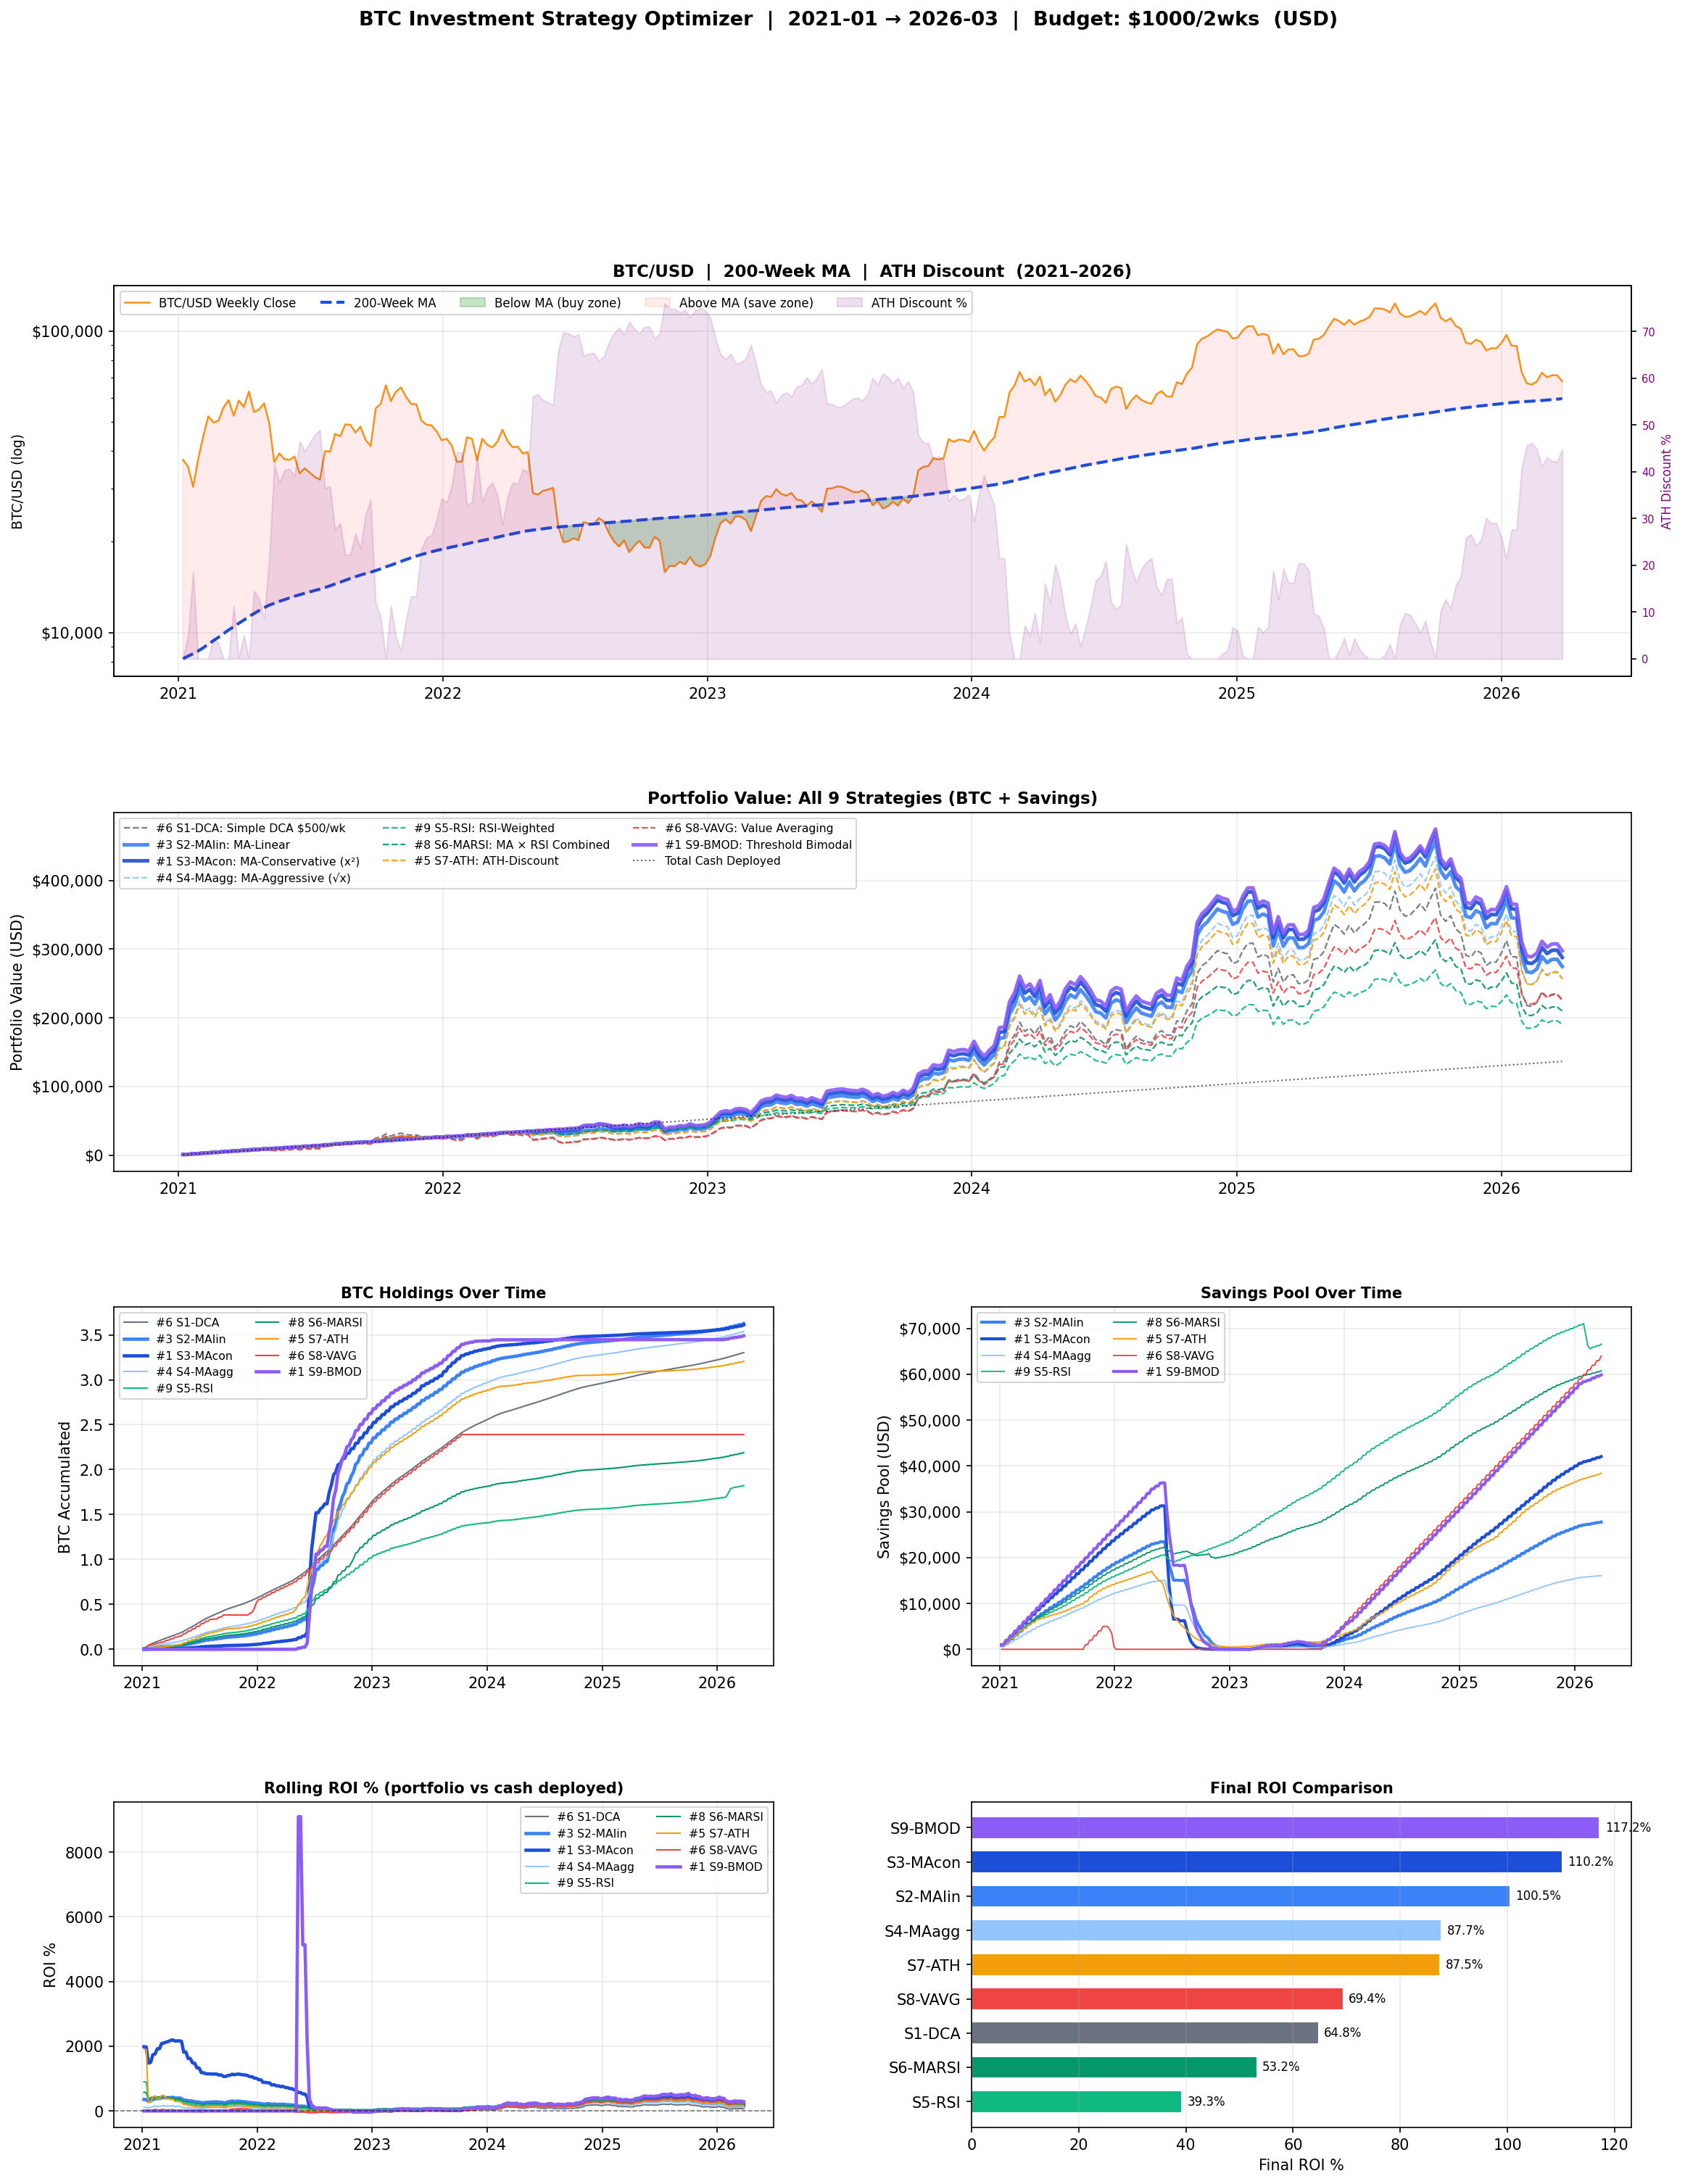

Write the Python code that produced this figure.
"""
BTC 全策略回测优化器 (2021-2026)
===================================
预算: 每2周 $1000 (USD等值) / 对比基准: 每周 $500 简单DCA
数据: Kraken BTC/USD 周线

测试9种策略:
  S1  Simple DCA             — $500/周，永远全买
  S2  MA-Linear              — 分配比 = MA200w/price
  S3  MA-Conservative        — 分配比 = (MA200w/price)²  (高位极度保守)
  S4  MA-Aggressive          — 分配比 = √(MA200w/price)  (高位仍买不少)
  S5  RSI-Weighted           — 低RSI买更多，高RSI存钱
  S6  MA × RSI Combined      — MA信号 × RSI信号 联合决策
  S7  ATH-Discount           — 距高点越远买越多
  S8  Value Averaging        — 以恒定速率增长组合价值为目标
  S9  Threshold Bimodal      — 低于MA全力买+动用存款；高于1.5xMA全存

所有带存款池的策略: 每2周预算 $1000，未用资金进存款，价格低时从存款额外提取
"""

import time
import requests
import pandas as pd
import numpy as np
import matplotlib
matplotlib.use("Agg")
import matplotlib.pyplot as plt
import matplotlib.ticker as mticker
import matplotlib.gridspec as gridspec
from datetime import datetime, timezone
from dataclasses import dataclass, field
from typing import Callable


# ══════════════════════════════════════════════
# 1. 数据获取
# ══════════════════════════════════════════════

def fetch_kraken_weekly() -> pd.DataFrame:
    """BTC/USD 周线 OHLCV (Kraken 公开 API)"""
    url    = "https://api.kraken.com/0/public/OHLC"
    params = {"pair": "XBTUSD", "interval": 10080}

    print("Downloading BTC/USD weekly OHLCV from Kraken ...")
    for attempt in range(5):
        try:
            resp = requests.get(url, params=params, timeout=30)
            resp.raise_for_status()
            data = resp.json()
            if data.get("error"):
                raise RuntimeError(f"Kraken: {data['error']}")
            result = data["result"]
            key    = [k for k in result if k != "last"][0]
            rows   = result[key]
            break
        except Exception as e:
            print(f"  Retry {attempt+1}: {e}")
            time.sleep(5)
    else:
        raise RuntimeError("Failed to fetch data.")

    df = pd.DataFrame(rows, columns=[
        "time","open","high","low","close","vwap","volume","count"])
    df["date"]  = pd.to_datetime(df["time"].astype(int), unit="s", utc=True)
    for col in ["open","high","low","close","vwap","volume"]:
        df[col] = df[col].astype(float)
    df = df.drop_duplicates("date").set_index("date").sort_index()
    print(f"  {len(df)} weekly candles  "
          f"({df.index[0].date()} → {df.index[-1].date()})")
    return df


def build_indicators(df: pd.DataFrame) -> pd.DataFrame:
    """
    计算所有策略需要的技术指标:
      ma200w   — 200周简单均线
      rsi14    — 14周RSI
      ath      — 历史最高价 (滚动)
      ath_disc — ATH折扣率 = (ATH - close) / ATH  ∈ [0, 1)
    """
    df = df.copy()
    df["ma200w"]   = df["close"].rolling(200, min_periods=1).mean()
    df["rsi14"]    = _calc_rsi(df["close"], period=14)
    df["ath"]      = df["close"].cummax()
    df["ath_disc"] = (df["ath"] - df["close"]) / df["ath"]
    return df


def _calc_rsi(series: pd.Series, period: int = 14) -> pd.Series:
    delta = series.diff()
    gain  = delta.clip(lower=0).ewm(com=period - 1, adjust=False).mean()
    loss  = (-delta.clip(upper=0)).ewm(com=period - 1, adjust=False).mean()
    rs    = gain / loss.replace(0, 1e-9)
    return 100 - (100 / (1 + rs))


# ══════════════════════════════════════════════
# 2. 策略定义
# ══════════════════════════════════════════════

@dataclass
class Strategy:
    name:        str
    short:       str
    color:       str
    biweekly:    float = 1000.0   # budget added every 2 weeks (USD)
    weekly_flat: float = 0.0      # flat weekly spend (for S1 simple DCA)
    # Allocation fn: (price, ma, rsi, ath_disc, savings) -> (invest_pct, extra_from_savings)
    # invest_pct applies to available_funds
    # extra_from_savings is absolute $ to pull from savings (capped internally)
    alloc_fn:    Callable = field(default=None)
    notes:       str = ""


def _alloc_s1(price, ma, rsi, disc, savings):
    """S1: Simple DCA — always 100% of flat $500"""
    return 1.0, 0.0

def _alloc_s2(price, ma, rsi, disc, savings):
    """S2: MA-Linear — invest_pct = ma/price (capped 1)"""
    pct   = min(1.0, ma / price)
    extra = 0.0
    if price <= ma:
        deviation = min(0.30, (ma - price) / ma)
        extra = savings * deviation
    return pct, extra

def _alloc_s3(price, ma, rsi, disc, savings):
    """S3: MA-Conservative — invest_pct = (ma/price)²"""
    pct   = min(1.0, (ma / price) ** 2)
    extra = 0.0
    if price <= ma:
        deviation = min(0.50, ((ma - price) / ma) ** 0.5)
        extra = savings * deviation
    return pct, extra

def _alloc_s4(price, ma, rsi, disc, savings):
    """S4: MA-Aggressive — invest_pct = √(ma/price)"""
    pct   = min(1.0, (ma / price) ** 0.5)
    extra = 0.0
    if price <= ma:
        deviation = min(0.20, (ma - price) / ma)
        extra = savings * deviation
    return pct, extra

def _alloc_s5(price, ma, rsi, disc, savings):
    """S5: RSI-Weighted — high RSI = save; low RSI = deploy savings"""
    # rsi: 0–100; invest_pct = 1 - rsi/100, clamped [0.1, 1.0]
    pct   = max(0.10, min(1.0, 1.0 - rsi / 100.0))
    extra = 0.0
    if rsi < 30:
        # Oversold: pull extra from savings proportional to how oversold
        depth = (30 - rsi) / 30          # 0→1 as RSI falls 30→0
        extra = savings * min(0.40, depth * 0.5)
    return pct, extra

def _alloc_s6(price, ma, rsi, disc, savings):
    """S6: MA × RSI Combined — geometric mean of MA signal & RSI signal"""
    ma_sig  = min(1.0, ma / price)
    rsi_sig = max(0.10, 1.0 - rsi / 100.0)
    # Geometric mean keeps the signal in (0,1)
    pct   = (ma_sig * rsi_sig) ** 0.5
    extra = 0.0
    if price <= ma and rsi < 35:
        depth = min(0.45, (1 - rsi / 35) * (ma - price) / ma)
        extra = savings * depth
    return pct, extra

def _alloc_s7(price, ma, rsi, disc, savings):
    """S7: ATH-Discount — invest proportional to distance from ATH"""
    # disc = 0 at ATH, 0.8 means 80% below ATH
    # sigmoid-like: even at ATH still invest a little
    pct   = max(0.05, min(1.0, disc ** 0.4))
    extra = 0.0
    if disc > 0.50:   # >50% off ATH: pull extra savings
        depth = min(0.35, (disc - 0.50) * 0.7)
        extra = savings * depth
    return pct, extra

def _alloc_s8(price, ma, rsi, disc, savings):
    """S8: Value Averaging — target portfolio grows $500/week linearly"""
    # Handled specially in the backtest loop (needs portfolio_value context)
    return 1.0, 0.0   # placeholder; logic is in the loop

def _alloc_s9(price, ma, rsi, disc, savings):
    """S9: Threshold Bimodal
    price < MA          → invest 100% + pull heavy savings
    MA ≤ price < 1.5×MA → linear taper 100%→10%
    price ≥ 1.5×MA      → invest nothing (accumulate everything)
    """
    if price < ma:
        depth = min(0.50, (ma - price) / ma * 1.5)
        return 1.0, savings * depth
    ratio = price / ma   # ≥1
    if ratio >= 1.5:
        return 0.0, 0.0
    pct = 1.0 - (ratio - 1.0) / 0.5   # linear 1→0 for ratio 1→1.5
    return pct, 0.0


STRATEGIES = [
    Strategy("Simple DCA $500/wk",      "S1-DCA",   "#6b7280", biweekly=0,      weekly_flat=500,  alloc_fn=_alloc_s1,  notes="Baseline: $500 every week, no savings"),
    Strategy("MA-Linear",               "S2-MAlin",  "#3b82f6", biweekly=1000,   alloc_fn=_alloc_s2,  notes="invest_pct = ma/price; saves above MA"),
    Strategy("MA-Conservative (x²)",    "S3-MAcon",  "#1d4ed8", biweekly=1000,   alloc_fn=_alloc_s3,  notes="invest_pct = (ma/price)²; very conservative at tops"),
    Strategy("MA-Aggressive (√x)",      "S4-MAagg",  "#93c5fd", biweekly=1000,   alloc_fn=_alloc_s4,  notes="invest_pct = √(ma/price); buys more even above MA"),
    Strategy("RSI-Weighted",            "S5-RSI",    "#10b981", biweekly=1000,   alloc_fn=_alloc_s5,  notes="invest_pct = 1 - RSI/100; deploys savings when RSI<30"),
    Strategy("MA × RSI Combined",       "S6-MARSI",  "#059669", biweekly=1000,   alloc_fn=_alloc_s6,  notes="Geometric mean of MA signal & RSI signal"),
    Strategy("ATH-Discount",            "S7-ATH",    "#f59e0b", biweekly=1000,   alloc_fn=_alloc_s7,  notes="invest_pct = disc^0.4; more discount = more buy"),
    Strategy("Value Averaging",         "S8-VAVG",   "#ef4444", biweekly=1000,   alloc_fn=_alloc_s8,  notes="Target $500/wk linear growth; surplus goes to savings"),
    Strategy("Threshold Bimodal",       "S9-BMOD",   "#8b5cf6", biweekly=1000,   alloc_fn=_alloc_s9,  notes="Below MA=all-in+savings; >1.5×MA=save everything"),
]


# ══════════════════════════════════════════════
# 3. 回测引擎
# ══════════════════════════════════════════════

def run_backtest(df: pd.DataFrame, strat: Strategy) -> pd.DataFrame:
    """
    Universal backtest engine.
    Returns weekly DataFrame with columns:
      price, ma200w, rsi14, ath_disc,
      invested, btc_held, savings, portfolio_value, total_cash_in, roi_pct
    """
    btc      = 0.0
    savings  = 0.0
    avail    = 0.0
    total_in = 0.0
    week_num = 0
    rows     = []

    # Value Averaging target: initial $500/wk linear
    VA_TARGET_RATE = 500.0

    for i, (date, row) in enumerate(df.iterrows()):
        price   = float(row["close"])
        ma      = float(row["ma200w"])
        rsi     = float(row["rsi14"]) if not np.isnan(row["rsi14"]) else 50.0
        disc    = float(row["ath_disc"])
        week_num += 1

        # Budget injection every 2 weeks
        if strat.weekly_flat > 0:
            avail += strat.weekly_flat          # S1: flat weekly
        elif i % 2 == 0:
            avail += strat.biweekly             # all others: biweekly

        # ── Value Averaging special logic ──
        if strat.short == "S8-VAVG":
            target_value = VA_TARGET_RATE * week_num
            current_value = btc * price + savings
            needed = target_value - current_value
            if needed <= 0:
                # Portfolio ahead of target: invest nothing, save budget
                invest = 0.0
                savings += avail
                avail = 0.0
            else:
                # Pull from savings if needed to hit target
                available_total = avail + savings
                invest = min(needed, available_total)
                if invest > avail:
                    savings -= (invest - avail)
                    savings  = max(0.0, savings)
                avail = 0.0
            total_in  += invest
            btc       += invest / price if invest > 0 else 0
        else:
            # ── Standard allocation ──
            pct, extra = strat.alloc_fn(price, ma, rsi, disc, savings)

            # Cap extra to actual savings
            extra = min(extra, savings)

            invest   = avail * pct + extra
            savings += avail * (1.0 - pct) - extra
            savings  = max(0.0, savings)
            avail    = 0.0

            total_in  += invest
            btc       += invest / price if invest > 0 else 0

        port_val = btc * price + savings
        roi_pct  = (port_val - total_in) / total_in * 100 if total_in > 0 else 0.0

        rows.append({
            "date":            date,
            "price":           price,
            "ma200w":          ma,
            "rsi14":           rsi,
            "ath_disc":        disc,
            "invested":        invest if strat.short != "S8-VAVG" else invest,
            "btc_held":        btc,
            "savings":         savings,
            "portfolio_value": port_val,
            "total_cash_in":   total_in + savings,  # total committed to system
            "btc_value":       btc * price,
            "roi_pct":         roi_pct,
        })

    return pd.DataFrame(rows).set_index("date")


# ══════════════════════════════════════════════
# 4. 分析 & 排名
# ══════════════════════════════════════════════

def analyse(results: dict[str, pd.DataFrame],
            strategies: list[Strategy]) -> pd.DataFrame:
    rows = []
    for s in strategies:
        r    = results[s.short]
        last = r.iloc[-1]
        port_val  = last["portfolio_value"]
        total_in  = last["total_cash_in"]
        roi       = (port_val - total_in) / total_in * 100
        btc       = last["btc_held"]
        # Max drawdown on portfolio value
        roll_max  = r["portfolio_value"].cummax()
        drawdowns = (r["portfolio_value"] - roll_max) / roll_max * 100
        max_dd    = drawdowns.min()
        # Calmar-like: ROI / abs(max_drawdown)
        calmar    = roi / abs(max_dd) if max_dd != 0 else 0.0
        # Savings efficiency (savings left / total_in)
        savings_ratio = last["savings"] / total_in * 100 if total_in > 0 else 0
        rows.append({
            "Strategy":       s.name,
            "Short":          s.short,
            "Total Cash In":  total_in,
            "BTC Held":       btc,
            "Portfolio $":    port_val,
            "Net Profit $":   port_val - total_in,
            "ROI %":          roi,
            "Max Drawdown %": max_dd,
            "Calmar Ratio":   calmar,
            "Savings $":      last["savings"],
            "Notes":          s.notes,
        })
    df = pd.DataFrame(rows)
    df["Rank ROI"]    = df["ROI %"].rank(ascending=False).astype(int)
    df["Rank Calmar"] = df["Calmar Ratio"].rank(ascending=False).astype(int)
    df["Rank BTC"]    = df["BTC Held"].rank(ascending=False).astype(int)
    df["Score"] = df["Rank ROI"] + df["Rank Calmar"] + df["Rank BTC"]
    df["Overall Rank"] = df["Score"].rank().astype(int)
    return df.sort_values("Score")


# ══════════════════════════════════════════════
# 5. 可视化
# ══════════════════════════════════════════════

def plot_all(weekly: pd.DataFrame,
             results: dict[str, pd.DataFrame],
             strategies: list[Strategy],
             ranking: pd.DataFrame,
             out_path: str):

    fig = plt.figure(figsize=(18, 22))
    gs  = gridspec.GridSpec(4, 2, figure=fig,
                            hspace=0.38, wspace=0.30,
                            height_ratios=[1.2, 1.1, 1.1, 1.0])

    # ── Panel 0,0 (spans full row): BTC Price + MA ──
    ax0 = fig.add_subplot(gs[0, :])
    ax0.semilogy(weekly.index, weekly["close"], color="#f7931a",
                 lw=1.2, label="BTC/USD Weekly Close", zorder=3)
    ax0.semilogy(weekly.index, weekly["ma200w"], color="#1d4ed8",
                 lw=2.0, ls="--", label="200-Week MA", zorder=4)
    ax0.fill_between(weekly.index, weekly["close"], weekly["ma200w"],
                     where=(weekly["close"] < weekly["ma200w"]),
                     alpha=0.22, color="green", label="Below MA (buy zone)")
    ax0.fill_between(weekly.index, weekly["close"], weekly["ma200w"],
                     where=(weekly["close"] >= weekly["ma200w"]),
                     alpha=0.08, color="red", label="Above MA (save zone)")
    # shade ATH discount
    ax0r = ax0.twinx()
    ax0r.fill_between(weekly.index, weekly["ath_disc"] * 100,
                      alpha=0.12, color="purple", label="ATH Discount %")
    ax0r.set_ylabel("ATH Discount %", color="purple", fontsize=8)
    ax0r.tick_params(axis="y", labelcolor="purple", labelsize=7)
    ax0.set_ylabel("BTC/USD (log)", fontsize=9)
    ax0.yaxis.set_major_formatter(mticker.FuncFormatter(lambda x, _: f"${x:,.0f}"))
    handles0, labels0 = ax0.get_legend_handles_labels()
    handlesr, labelsr = ax0r.get_legend_handles_labels()
    ax0.legend(handles0 + handlesr, labels0 + labelsr, fontsize=8, ncol=5)
    ax0.set_title("BTC/USD  |  200-Week MA  |  ATH Discount  (2021–2026)", fontsize=11, fontweight="bold")
    ax0.grid(True, alpha=0.25)

    # ── Panel 1,0: Portfolio Value all strategies ──
    ax1 = fig.add_subplot(gs[1, :])
    for s in strategies:
        r    = results[s.short]
        rank = ranking.loc[ranking["Short"] == s.short, "Overall Rank"].values[0]
        lw   = 2.4 if rank <= 3 else 1.1
        ls   = "-"  if rank <= 3 else "--"
        label = f"#{rank} {s.short}: {s.name}"
        ax1.plot(r.index, r["portfolio_value"], color=s.color,
                 lw=lw, ls=ls, label=label, alpha=0.9)
    ax1.plot(results["S1-DCA"].index, results["S1-DCA"]["total_cash_in"],
             color="black", lw=1.0, ls=":", label="Total Cash Deployed", alpha=0.6)
    ax1.set_ylabel("Portfolio Value (USD)")
    ax1.yaxis.set_major_formatter(mticker.FuncFormatter(lambda x, _: f"${x:,.0f}"))
    ax1.legend(fontsize=7.5, ncol=3)
    ax1.set_title("Portfolio Value: All 9 Strategies (BTC + Savings)", fontsize=11, fontweight="bold")
    ax1.grid(True, alpha=0.25)

    # ── Panel 2,0: BTC Held ──
    ax2a = fig.add_subplot(gs[2, 0])
    for s in strategies:
        r    = results[s.short]
        rank = ranking.loc[ranking["Short"] == s.short, "Overall Rank"].values[0]
        lw   = 2.2 if rank <= 3 else 1.0
        ax2a.plot(r.index, r["btc_held"], color=s.color, lw=lw,
                  label=f"#{rank} {s.short}")
    ax2a.set_ylabel("BTC Accumulated")
    ax2a.legend(fontsize=7.5, ncol=2)
    ax2a.set_title("BTC Holdings Over Time", fontsize=10, fontweight="bold")
    ax2a.grid(True, alpha=0.25)

    # ── Panel 2,1: Savings Pool (strategies with savings) ──
    ax2b = fig.add_subplot(gs[2, 1])
    for s in [s for s in strategies if s.short != "S1-DCA"]:
        r    = results[s.short]
        rank = ranking.loc[ranking["Short"] == s.short, "Overall Rank"].values[0]
        lw   = 2.0 if rank <= 3 else 0.9
        ax2b.plot(r.index, r["savings"], color=s.color, lw=lw,
                  label=f"#{rank} {s.short}")
    ax2b.set_ylabel("Savings Pool (USD)")
    ax2b.yaxis.set_major_formatter(mticker.FuncFormatter(lambda x, _: f"${x:,.0f}"))
    ax2b.legend(fontsize=7.5, ncol=2)
    ax2b.set_title("Savings Pool Over Time", fontsize=10, fontweight="bold")
    ax2b.grid(True, alpha=0.25)

    # ── Panel 3,0: ROI % over time ──
    ax3a = fig.add_subplot(gs[3, 0])
    for s in strategies:
        r    = results[s.short]
        rank = ranking.loc[ranking["Short"] == s.short, "Overall Rank"].values[0]
        lw   = 2.2 if rank <= 3 else 1.0
        ax3a.plot(r.index, r["roi_pct"], color=s.color, lw=lw,
                  label=f"#{rank} {s.short}")
    ax3a.axhline(0, color="black", lw=0.8, ls="--", alpha=0.5)
    ax3a.set_ylabel("ROI %")
    ax3a.legend(fontsize=7.5, ncol=2)
    ax3a.set_title("Rolling ROI % (portfolio vs cash deployed)", fontsize=10, fontweight="bold")
    ax3a.grid(True, alpha=0.25)

    # ── Panel 3,1: Final ranking bar chart ──
    ax3b = fig.add_subplot(gs[3, 1])
    rank_df   = ranking.sort_values("ROI %", ascending=True)
    colors_b  = [s.color for name in rank_df["Short"]
                 for s in strategies if s.short == name]
    bars = ax3b.barh(rank_df["Short"], rank_df["ROI %"],
                     color=colors_b, edgecolor="white", height=0.65)
    for bar, val in zip(bars, rank_df["ROI %"]):
        ax3b.text(bar.get_width() + 1, bar.get_y() + bar.get_height() / 2,
                  f"{val:.1f}%", va="center", fontsize=8)
    ax3b.set_xlabel("Final ROI %")
    ax3b.set_title("Final ROI Comparison", fontsize=10, fontweight="bold")
    ax3b.grid(True, alpha=0.25, axis="x")

    fig.suptitle(
        "BTC Investment Strategy Optimizer  |  2021-01 → 2026-03  |  Budget: $1000/2wks  (USD)",
        fontsize=13, fontweight="bold", y=0.995)

    plt.savefig(out_path, dpi=150, bbox_inches="tight")
    print(f"\nChart saved: {out_path}")


# ══════════════════════════════════════════════
# 6. 主程序
# ══════════════════════════════════════════════

def print_ranking(ranking: pd.DataFrame):
    print("\n" + "═" * 90)
    print("  FINAL RANKING (sorted by composite score: ROI + Calmar + BTC Accumulated)")
    print("═" * 90)
    cols = ["Overall Rank","Short","ROI %","Portfolio $","BTC Held",
            "Max Drawdown %","Calmar Ratio","Savings $"]
    fmt  = "{:>3}  {:<12}  {:>8.1f}%  {:>12,.0f}  {:>10.4f}  {:>9.1f}%  {:>8.3f}  {:>10,.0f}"
    header = f"{'#':>3}  {'Short':<12}  {'ROI':>9}  {'Portfolio':>12}  " \
             f"{'BTC Held':>10}  {'MaxDD':>9}  {'Calmar':>8}  {'Savings':>10}"
    print(header)
    print("-" * 90)
    for _, row in ranking.iterrows():
        print(fmt.format(
            row["Overall Rank"], row["Short"],
            row["ROI %"], row["Portfolio $"], row["BTC Held"],
            row["Max Drawdown %"], row["Calmar Ratio"], row["Savings $"]))
    print("═" * 90)

    # Winner
    winner = ranking.iloc[0]
    print(f"\n  WINNER: {winner['Strategy']}  ({winner['Short']})")
    print(f"  ROI: {winner['ROI %']:.1f}%   |   Portfolio: ${winner['Portfolio $']:,.0f}"
          f"   |   BTC: {winner['BTC Held']:.5f}   |   Calmar: {winner['Calmar Ratio']:.3f}")
    print(f"\n  Notes: {ranking.iloc[0]['Notes']}")
    print()

    # Head-to-head vs baseline DCA
    dca = ranking[ranking["Short"] == "S1-DCA"].iloc[0]
    print("  Head-to-head vs Simple DCA baseline:")
    print(f"  {'Strategy':<30}  {'ROI':>8}  {'vs DCA':>10}  {'BTC vs DCA':>12}  {'Rank':>6}")
    print(f"  {'-'*80}")
    for _, row in ranking.iterrows():
        diff_roi = row["ROI %"] - dca["ROI %"]
        diff_btc = row["BTC Held"] - dca["BTC Held"]
        sign     = "+" if diff_roi >= 0 else ""
        bsign    = "+" if diff_btc >= 0 else ""
        print(f"  {row['Strategy']:<30}  {row['ROI %']:>7.1f}%  "
              f"{sign}{diff_roi:>7.1f}%  {bsign}{diff_btc:>9.4f} BTC  #{row['Overall Rank']:>3}")


def main():
    # ── Data ──
    raw    = fetch_kraken_weekly()
    df     = build_indicators(raw)
    # Backtest from 2021 (full data used for MA calculation)
    df_bt  = df[df.index >= "2021-01-01"].copy()

    print(f"\nBacktest range: {df_bt.index[0].date()} → {df_bt.index[-1].date()}"
          f"  ({len(df_bt)} weeks)\n")

    # ── Run all strategies ──
    results = {}
    for s in STRATEGIES:
        print(f"  Running {s.short}: {s.name} ...")
        results[s.short] = run_backtest(df_bt, s)

    # ── Rank ──
    ranking = analyse(results, STRATEGIES)
    print_ranking(ranking)

    # ── Chart ──
    out = "/home/user/CLAUDE-PLAYGROUND/btc_strategy_optimizer.png"
    plot_all(df_bt, results, STRATEGIES, ranking, out_path=out)

    # ── Save ranking CSV ──
    csv_out = "/home/user/CLAUDE-PLAYGROUND/btc_strategy_ranking.csv"
    ranking.to_csv(csv_out, index=False, float_format="%.4f")
    print(f"Ranking CSV saved: {csv_out}")


if __name__ == "__main__":
    main()
